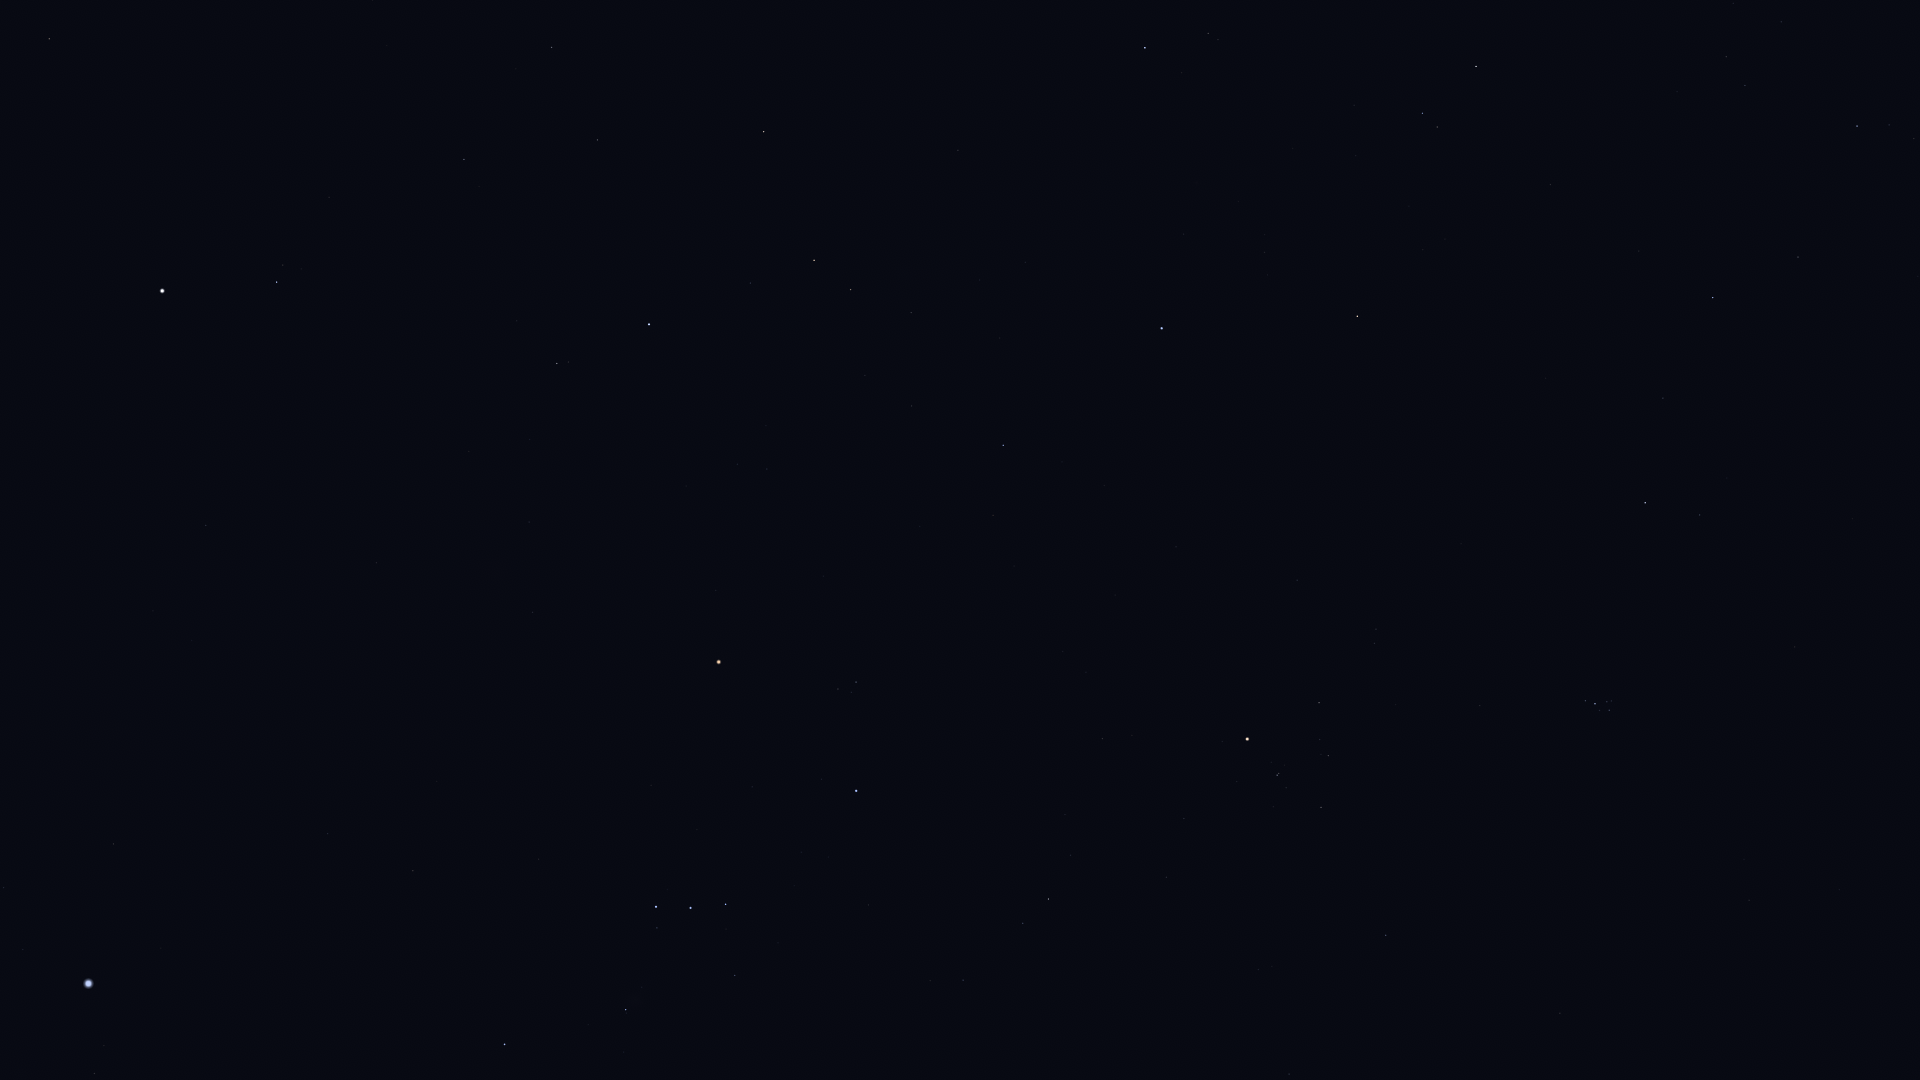

Data behind this chart, as committed beside it:
Star_ID, Name, X, Y
14838, Botein, 1749, 900
17358, HIP 17358, 1857, 126
18246, Atik, 1700, 515
17489, Celaeno, 1612, 706
17499, Electra, 1609, 710
17531, Taygeta, 1611, 701
17573, Maia, 1607, 702
17579, Asterope, 1609, 697
17608, Merope, 1600, 710
17702, Alcyone, 1595, 704
17851, Pleione, 1586, 699
18532, HIP 18532, 1713, 298
18614, Menkib, 1663, 398
18724, HIP 18724, 1386, 935
20205, Prima Hyadum, 1321, 807
20455, Secunda Hyadum, 1328, 756
20648, HIP 20648, 1320, 740
20889, Ain, 1319, 703
20894, Chamukuy, 1277, 775
21109, Hoggar, 1115, 1012
21421, Aldebaran, 1247, 739
21881, HIP 21881, 1297, 580
22449, Tabit, 1049, 899
22730, HIP 22730, 969, 982
23015, Hassaleh, 1357, 316
23416, Almaaz, 1476, 66
23453, Saclateni, 1437, 127
23767, Haedus, 1423, 113
25336, Bellatrix, 856, 791
25428, Elnath, 1162, 328
25930, Mintaka, 726, 904
26207, Meissa, 856, 682
26241, Hatysa, 626, 1010
26311, Alnilam, 691, 908
26451, Tianguan, 1003, 445
26727, Alnitak, 656, 907
27366, Saiph, 505, 1044
27913, HIP 27913, 912, 406
27989, Betelgeuse, 719, 662
28380, Mahasim, 1145, 48
28614, HIP 28614, 716, 591
28716, HIP 28716, 865, 375
28734, HIP 28734, 911, 313
29038, HIP 29038, 767, 469
29426, HIP 29426, 737, 464
29434, HIP 29434, 766, 426
29651, HIP 29651, 413, 871
29655, HIP 29655, 851, 290
30343, HIP 30343, 814, 260
30419, HIP 30419, 533, 612
30665, HIP 30665, 650, 431
30867, HIP 30867, 328, 834
30883, HIP 30883, 750, 283
30905, Lusitânia, 604, 465
31216, HIP 31216, 529, 522
31592, HIP 31592, 95, 1074
31681, HIP 31681, 649, 324
31978, HIP 31978, 530, 440
32246, HIP 32246, 764, 132
32349, Sirius, 89, 984
... 13 more rows
